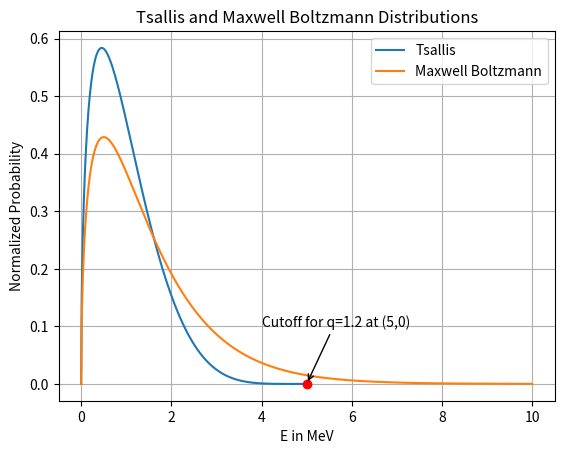

The script that saved this image:
import matplotlib.pyplot as plt
import numpy as np
from scipy.special import gamma

q=1.2
x = np.linspace(0, 10, 1000)
bq=np.sqrt(q-1)*(0.25)*(3*q-1)*(1+q)*gamma(0.5+(1/(q-1)))/gamma(1/(q-1))

Fq=bq*np.sqrt(x)*(1-(q-1)*x)**(1/(q-1))
Fmb=np.sqrt(x)*np.exp(-x)
plt.plot(x,Fq)
plt.plot(x,Fmb)
plt.plot(5,0,'-ro')
plt.legend(["Tsallis", "Maxwell Boltzmann"], loc ="upper right")

plt.annotate('Cutoff for q=1.2 at (5,0)', xy =(5,0), xytext =(4,0.1), arrowprops = {"arrowstyle":"->"})
plt.grid()
plt.xlabel('E in MeV')
plt.ylabel('Normalized Probability')
plt.title('Tsallis and Maxwell Boltzmann Distributions')
plt.show()